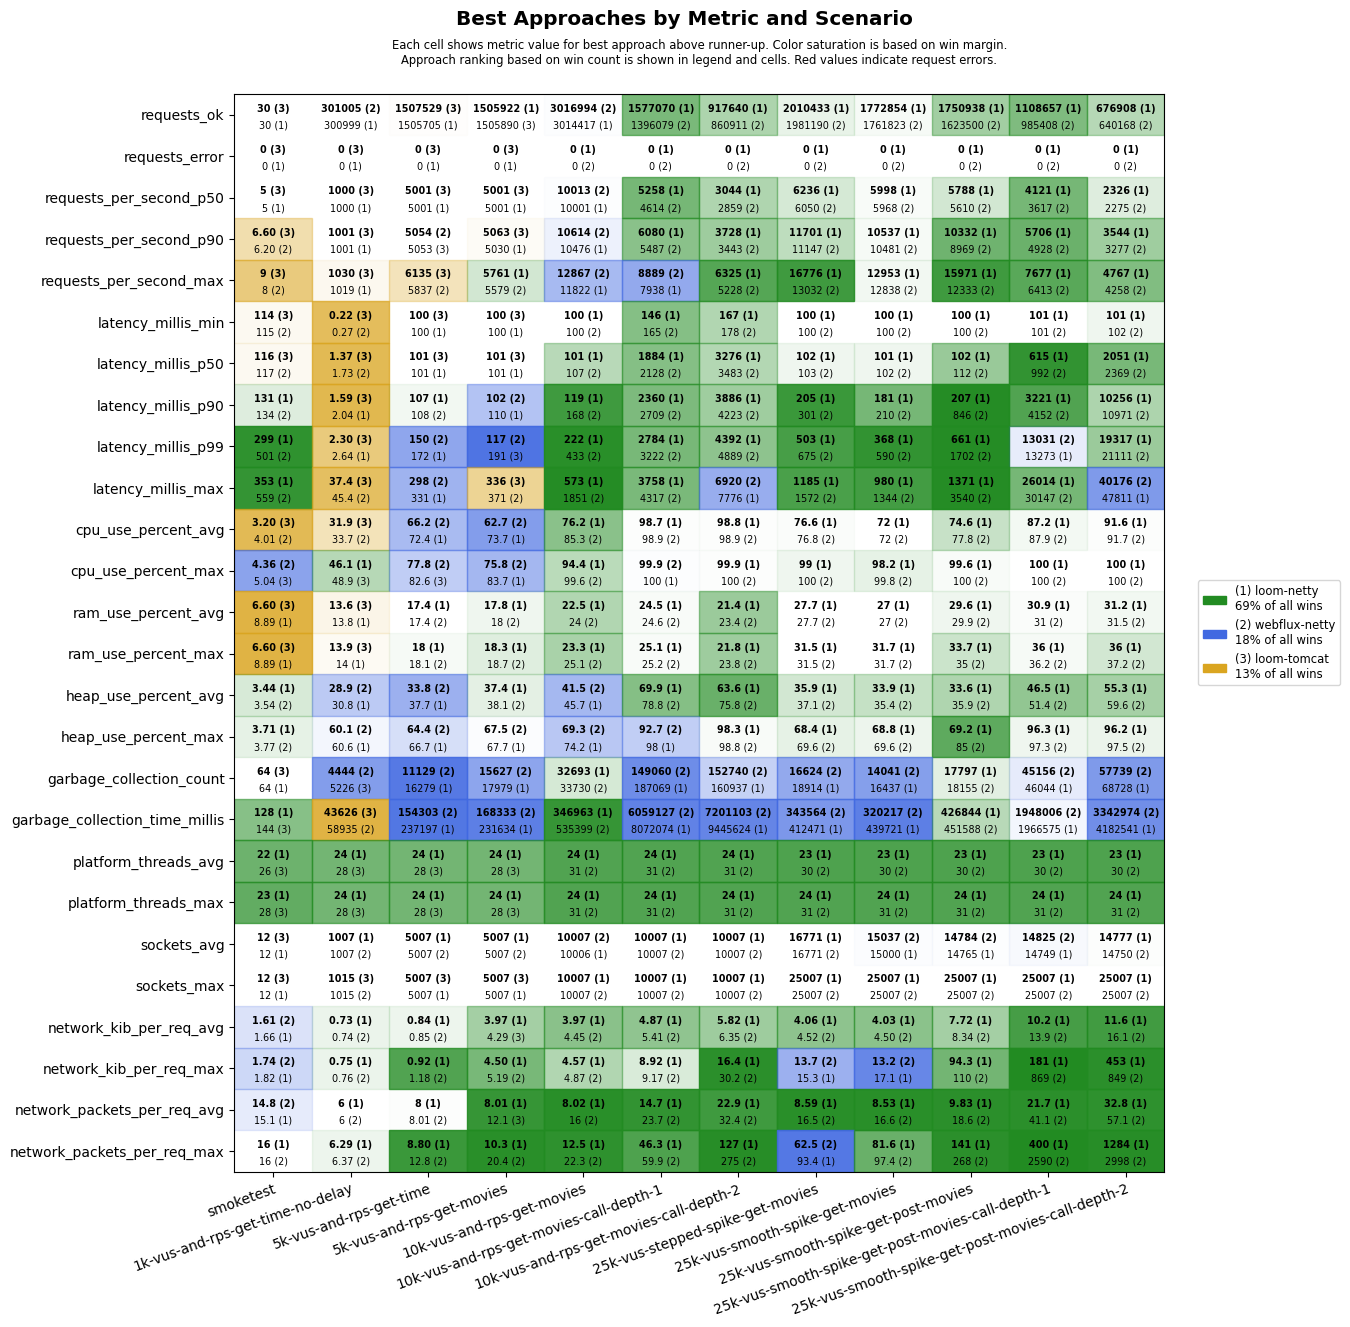

Data behind this chart, as committed beside it:
scenario, approach, requests_ok, requests_error, requests_per_second_p50, requests_per_second_p90, requests_per_second_max, latency_millis_min, latency_millis_p50, latency_millis_p90, latency_millis_p99, latency_millis_max, cpu_use_percent_avg, cpu_use_percent_max, ram_use_percent_avg, ram_use_percent_max, heap_use_percent_avg, heap_use_percent_max, garbage_collection_count, garbage_collection_time_millis, platform_threads_avg, platform_threads_max, sockets_avg, sockets_max
smoketest, loom-tomcat, 30, 0, 5, 6.60, 9, 114, 116, 269, 791, 849, 3.20, 5.04, 6.60, 6.60, 4.15, 4.47, 64, 144, 26, 28, 12, 12
smoketest, loom-netty, 30, 0, 5, 5.80, 7, 116, 119, 131, 299, 353, 4.02, 5.15, 8.89, 8.89, 3.44, 3.71, 64, 128, 22, 23, 12, 12
smoketest, webflux-netty, 30, 0, 5, 6.20, 8, 115, 117, 134, 501, 559, 4.01, 4.36, 9.01, 9.01, 3.54, 3.77, 72, 144, 28, 31, 12, 12
1k-vus-and-rps-get-time-no-delay, loom-tomcat, 300997, 0, 1000, 1001, 1030, 0.22, 1.37, 1.59, 2.30, 37.4, 31.9, 48.9, 13.6, 13.9, 32.9, 62.6, 5226, 43626, 28, 28, 997, 1015
1k-vus-and-rps-get-time-no-delay, loom-netty, 300999, 0, 1000, 1001, 1019, 0.33, 1.79, 2.04, 2.64, 49.8, 34.9, 46.1, 13.8, 14.0, 30.8, 60.6, 5944, 88258, 24, 24, 1007, 1007
1k-vus-and-rps-get-time-no-delay, webflux-netty, 301005, 0, 1000, 1001, 1015, 0.27, 1.73, 2.31, 3.01, 45.4, 33.7, 52.1, 13.8, 14.3, 28.9, 60.1, 4444, 58935, 31, 31, 1007, 1015
5k-vus-and-rps-get-time, loom-tomcat, 1507529, 0, 5001, 5053, 6135, 100, 101, 128, 183, 354, 73.4, 82.6, 19.1, 19.7, 40.2, 72.0, 27423, 356591, 28, 28, 4962, 5007
5k-vus-and-rps-get-time, loom-netty, 1505705, 0, 5001, 5049, 5433, 100, 101, 107, 172, 331, 72.4, 83.5, 17.4, 18.0, 37.7, 66.7, 16279, 237197, 24, 24, 5007, 5007
5k-vus-and-rps-get-time, webflux-netty, 1505311, 0, 5001, 5054, 5837, 100, 101, 108, 150, 298, 66.2, 77.8, 17.4, 18.1, 33.8, 64.4, 11129, 154303, 31, 31, 5007, 5007
5k-vus-and-rps-get-movies, loom-tomcat, 1505890, 0, 5001, 5063, 5564, 100, 101, 130, 191, 336, 74.8, 84.6, 19.7, 20.3, 43.3, 71.8, 31484, 410124, 28, 28, 4963, 5007
5k-vus-and-rps-get-movies, loom-netty, 1505922, 0, 5001, 5030, 5761, 100, 101, 110, 255, 578, 73.7, 83.7, 17.8, 18.3, 37.4, 67.7, 17979, 231634, 24, 24, 5007, 5007
5k-vus-and-rps-get-movies, webflux-netty, 1504703, 0, 5000, 5003, 5579, 100, 101, 102, 117, 371, 62.7, 75.8, 18.0, 18.7, 38.1, 67.5, 15627, 168333, 31, 31, 5007, 5007
10k-vus-and-rps-get-movies, loom-tomcat, 2997068, 17624, 10002, 10714, 14613, 100, 105, 196, 391, 60001, 81.3, 95.8, 23.2, 24.1, 59.2, 88.8, 138404, 2680950, 28, 28, 9919, 10057
10k-vus-and-rps-get-movies, loom-netty, 3014417, 0, 10001, 10476, 11822, 100, 101, 119, 222, 573, 76.2, 94.4, 22.5, 23.3, 45.7, 74.2, 32693, 346963, 24, 24, 10006, 10007
10k-vus-and-rps-get-movies, webflux-netty, 3016994, 0, 10013, 10614, 12867, 100, 107, 168, 433, 1851, 85.3, 99.6, 24.0, 25.1, 41.5, 69.3, 33730, 535399, 31, 31, 10007, 10007
10k-vus-and-rps-get-movies-call-depth-1, loom-tomcat, 1033234, 76188, 3519, 4403, 5320, 102, 677, 1238, 22253, 60046, 91.4, 98.5, 24.4, 25.0, 75.8, 98.4, 338027, 12855915, 28, 28, 10005, 10067
10k-vus-and-rps-get-movies-call-depth-1, loom-netty, 1577070, 0, 5258, 6080, 7938, 146, 1884, 2360, 2784, 3758, 98.7, 100, 24.5, 25.1, 69.9, 98.0, 187069, 8072074, 24, 24, 10007, 10007
10k-vus-and-rps-get-movies-call-depth-1, webflux-netty, 1396079, 0, 4614, 5487, 8889, 165, 2128, 2709, 3222, 4317, 98.9, 99.9, 24.6, 25.2, 78.8, 92.7, 149060, 6059127, 31, 31, 10007, 10007
10k-vus-and-rps-get-movies-call-depth-2, loom-tomcat, 425244, 95596, 1508, 2202, 2861, 101, 189, 20109, 60000, 60025, 83.7, 98.2, 24.6, 25.1, 77.0, 99.3, 138233, 4663126, 28, 28, 10004, 10040
10k-vus-and-rps-get-movies-call-depth-2, loom-netty, 917640, 0, 3044, 3728, 6325, 167, 3276, 3886, 4392, 7776, 98.8, 99.9, 21.4, 21.8, 63.6, 98.3, 160937, 9445624, 24, 24, 10007, 10007
10k-vus-and-rps-get-movies-call-depth-2, webflux-netty, 860911, 0, 2859, 3443, 5228, 178, 3483, 4223, 4889, 6920, 98.9, 100, 23.4, 23.8, 75.8, 98.8, 152740, 7201103, 31, 31, 10007, 10007
25k-vus-stepped-spike-get-movies, loom-tomcat, 991572, 70204, 3814, 4000, 4326, 100, 103, 129, 527, 60006, 73.0, 92.0, 27.7, 32.1, 51.7, 91.1, 13002, 292304, 27, 28, 15293, 24950
25k-vus-stepped-spike-get-movies, loom-netty, 2010433, 0, 6236, 11701, 16776, 100, 102, 205, 503, 1185, 76.6, 99, 27.7, 31.5, 35.9, 68.4, 18914, 412471, 23, 24, 16771, 25007
25k-vus-stepped-spike-get-movies, webflux-netty, 1981190, 0, 6050, 11147, 13032, 100, 103, 301, 675, 1572, 76.8, 100, 27.7, 31.5, 37.1, 69.6, 16624, 343564, 30, 31, 16771, 25007
25k-vus-smooth-spike-get-movies, loom-tomcat, 921923, 60068, 3773, 3987, 4383, 100, 103, 135, 1006, 60010, 68.6, 88.7, 27.2, 32.1, 47.0, 91.4, 12896, 312737, 27, 28, 13606, 23963
25k-vus-smooth-spike-get-movies, loom-netty, 1772854, 0, 5998, 10537, 12953, 100, 101, 181, 368, 980, 72.0, 98.2, 27.0, 31.7, 33.9, 68.8, 16437, 439721, 23, 24, 15000, 25007
25k-vus-smooth-spike-get-movies, webflux-netty, 1761823, 0, 5968, 10481, 12838, 100, 102, 210, 590, 1344, 72.0, 99.8, 27.0, 31.7, 35.4, 69.6, 14041, 320217, 30, 31, 15037, 25007
25k-vus-smooth-spike-get-post-movies, loom-tomcat, 925275, 60689, 3743, 4046, 4425, 12.1, 102, 126, 993, 60021, 69.7, 99.9, 30.3, 34.5, 45.6, 84.6, 12929, 250958, 27, 28, 13411, 23873
25k-vus-smooth-spike-get-post-movies, loom-netty, 1750938, 0, 5788, 10332, 15971, 100, 102, 207, 661, 1371, 74.6, 99.6, 29.6, 33.7, 33.6, 69.2, 17797, 426844, 23, 24, 14765, 25007
25k-vus-smooth-spike-get-post-movies, webflux-netty, 1623500, 0, 5610, 8969, 12333, 100, 112, 846, 1702, 3540, 77.8, 100, 29.9, 35.0, 35.9, 85.0, 18155, 451588, 30, 31, 14784, 25007
25k-vus-smooth-spike-get-post-movies-cal…, loom-tomcat, 647859, 82072, 2362, 3342, 5033, 101, 104, 230, 20289, 60075, 74.7, 99.9, 31.0, 35.6, 54.9, 85.3, 31702, 755837, 27, 28, 13282, 24707
25k-vus-smooth-spike-get-post-movies-cal…, loom-netty, 1108657, 0, 4121, 5706, 7677, 101, 615, 3221, 13273, 26014, 87.2, 100, 30.9, 36.0, 46.5, 96.3, 46044, 1966575, 23, 24, 14749, 25007
25k-vus-smooth-spike-get-post-movies-cal…, webflux-netty, 985408, 0, 3617, 4928, 6413, 101, 992, 4152, 13031, 30147, 87.9, 100, 31.0, 36.2, 51.4, 97.3, 45156, 1948006, 30, 31, 14825, 25007
25k-vus-smooth-spike-get-post-movies-cal…, loom-tomcat, 356858, 97502, 1386, 2571, 3411, 10.9, 110, 6203, 58974, 60024, 67.9, 99.6, 31.2, 35.4, 61.5, 89.7, 41481, 1247485, 27, 28, 13103, 24104
25k-vus-smooth-spike-get-post-movies-cal…, loom-netty, 676908, 0, 2326, 3544, 4767, 101, 2051, 10256, 19317, 47811, 91.6, 100, 31.2, 36.0, 55.3, 96.2, 68728, 4182541, 23, 24, 14777, 25007
25k-vus-smooth-spike-get-post-movies-cal…, webflux-netty, 640168, 0, 2275, 3277, 4258, 102, 2369, 10971, 21111, 40176, 91.7, 100, 31.5, 37.2, 59.6, 97.5, 57739, 3342974, 30, 31, 14750, 25007
